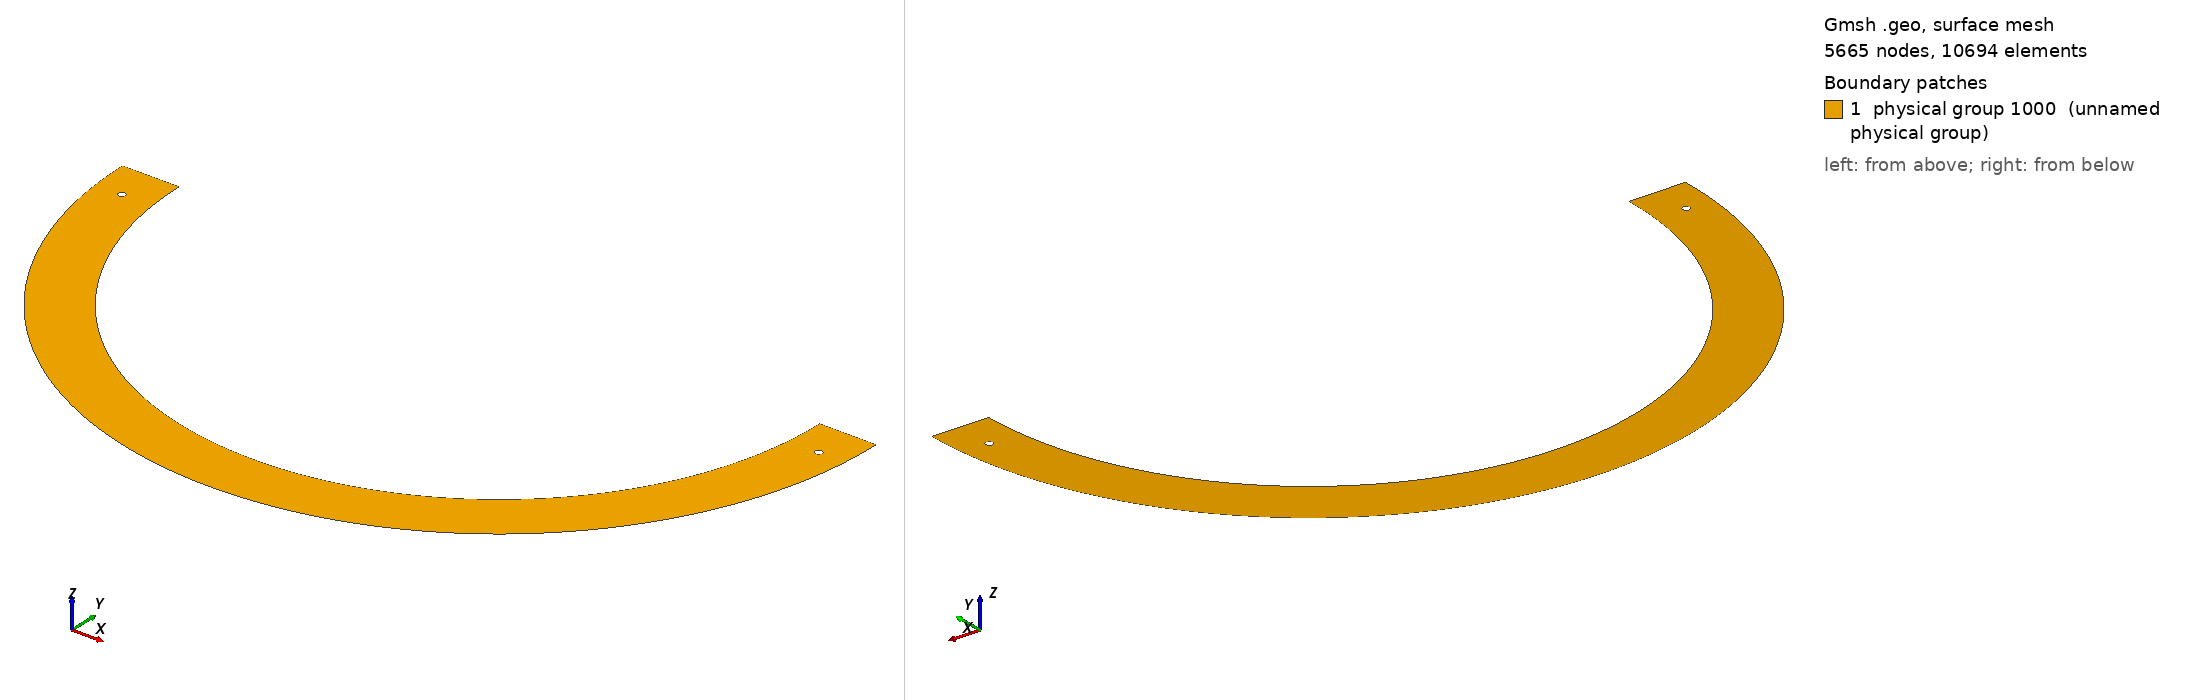

Gmsh geometry script, surface-meshed: 5665 nodes, 10694 surface elements. Boundary patches (legend numbers): 1 physical group 1000 (unnamed physical group). Left view from above one corner, right view from below the opposite corner. Legend entries are the model's physical surfaces. The drawing asked Gmsh for element sizes between 1% and 20% of the model's largest extent; the script's own settings can give other sizes.

=== lower_half_from_quarter.geo (drawn) ===
// ============================================================
// PARAMETERS
// ============================================================
h   = 0.01;
r1  = 1.0;
r2  = 0.85;
c1  = r2 + (r1 - r2) * 0.5;
rh  = 0.01;
yh  = -0.10;
p   = 0.3;

// ============================================================
// DERIVED GEOMETRY
// ============================================================
demi_angle = (p / 100.0) * 180.0 / 2.0;
angleB     = (-90.0 + demi_angle) * 3.14159265358979 / 180.0;
xB         = r2 * Cos(angleB);
yB         = r2 * Sin(angleB);

// ============================================================
// POINTS
// ============================================================
Point(1) = {0,    0,   0, h};   // centre O = (0,0,0)
Point(3) = {0,   -r1,  0, h};   // outer bottom (-90 deg)
Point(6) = {0,   -r2,  0, h};   // inner bottom (-90 deg)
Point(2) = {r1,   0,   0, h};   // outer right  (0 deg)
Point(5) = {r2,   0,   0, h};   // inner right  (0 deg)
Point(9) = {xB,  yB,   0, h};   // right boundary of segment 105 with a chosen angle via the percentage p 

// ============================================================
// CURVES — RIGHT HALF
// ============================================================
Circle(2)  = {2, 1, 3};   // outer arc
Line(10)   = {3, 6};      // Y-axis cut (shared after symmetry)
Circle(40) = {6, 1, 9};   // inner small arc (segment %)
Circle(4)  = {9, 1, 5};   // inner big arc
Line(31)   = {5, 2};      // top horizontal cut (y=0)

// ============================================================
// HOLE — RIGHT
// ============================================================
Point(20) = {c1,      yh,      0, h};
Point(21) = {c1+rh,   yh,      0, h};
Point(22) = {c1,      yh+rh,   0, h};
Point(23) = {c1-rh,   yh,      0, h};
Point(24) = {c1,      yh-rh,   0, h};
Circle(201) = {21, 20, 22};
Circle(202) = {22, 20, 23};
Circle(203) = {23, 20, 24};
Circle(204) = {24, 20, 21};

// ============================================================
// SURFACES
// ============================================================
Curve Loop(21) = {201, 202, 203, 204};
Curve Loop(11) = {2, 10, 40, 4, 31};
Plane Surface(11) = {11, 21};

// ============================================================
// SYMMETRY + EXACT MIRRORED MESH
// ============================================================
left[] = Symmetry {1, 0, 0, 0} { Duplicata{ Surface{11}; } };
ReverseMesh Surface{11};

Coherence;
Periodic Surface {left[0]} = {11} Affine
{-1, 0, 0, 0,
  0, 1, 0, 0,
  0, 0, 1, 0};


// ============================================================
// PHYSICAL GROUPS - LABELS FOR FREEFEM++
// ============================================================
Physical Curve(101)  = {2, 4, 31};              // bord droit
Physical Curve(102)  = {206, 209, 210};         // bord gauche
Physical Curve(103)  = {10};                    // axe Y partagé
Physical Curve(105)  = {40};                    // segment % droit
Physical Curve(106)  = {208};                   // segment % gauche
Physical Curve(1040) = {201, 202, 203, 204};    // trou droit
Physical Curve(1030) = {211, 212, 213, 214};    // trou gauche

Physical Surface(1000) = {11, left[0]};         // domaine complet

// ============================================================
// MESH SETTINGS
// ============================================================
Mesh 2;                     // Lance la génération du maillage en 2 dimensions
Mesh.ElementOrder   = 1;    // Définit l'ordre des éléments du maillage
Mesh.MshFileVersion = 2.2;  // Fixe la version du format de fichier .msh utilisée lors de l'export
Mesh.SaveAll        = 0;    // Contrôle quels éléments sont sauvegardés dans le fichier .msh :
                            // 0 → seuls les éléments appartenant à des entités physiques
